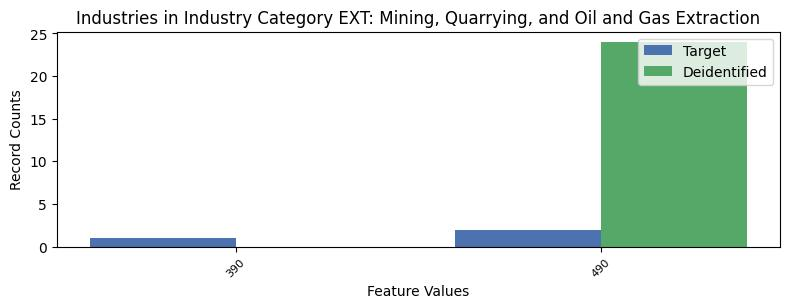

The file beside this chart, header and first rows:
, INDP, count_target, count_deidentified
0, 390, 1, 0.0
1, 490, 2, 24.0
